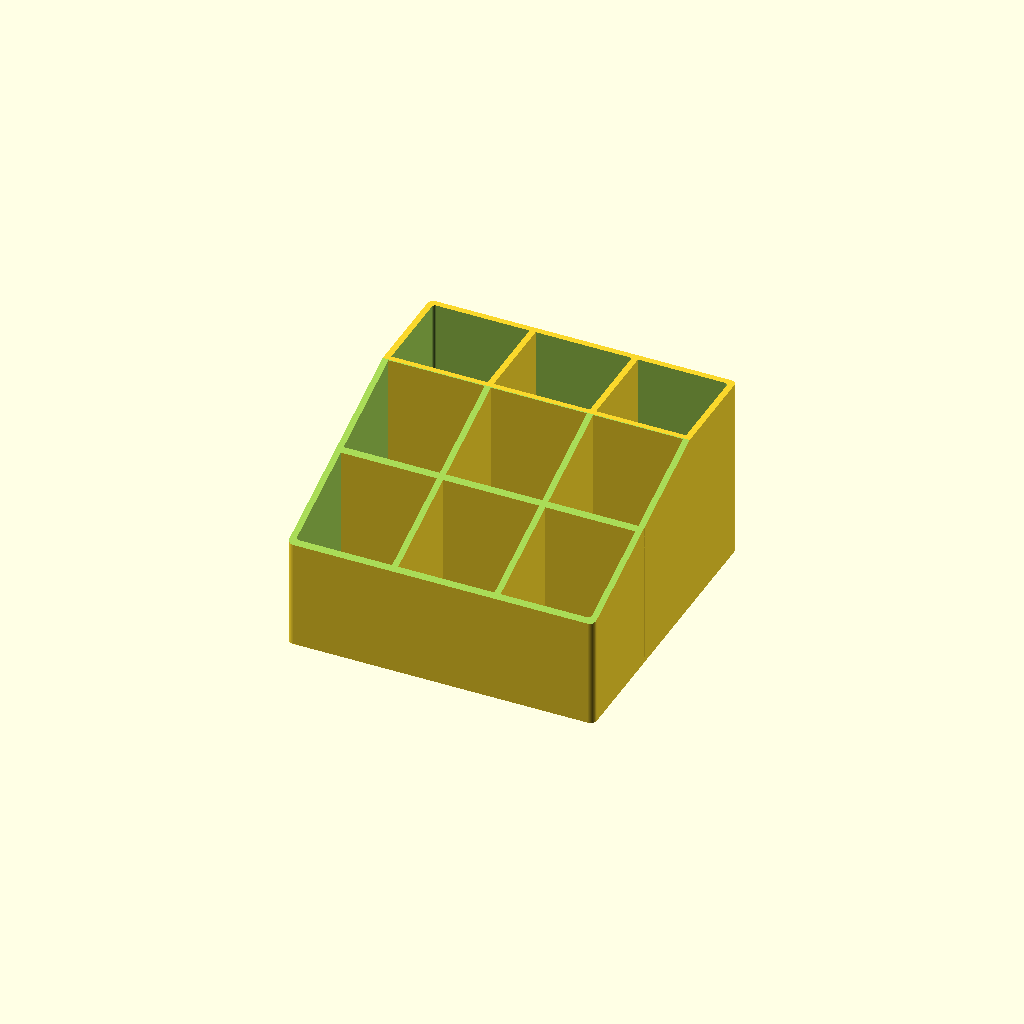
Cell 1 — every parameter at its default value.
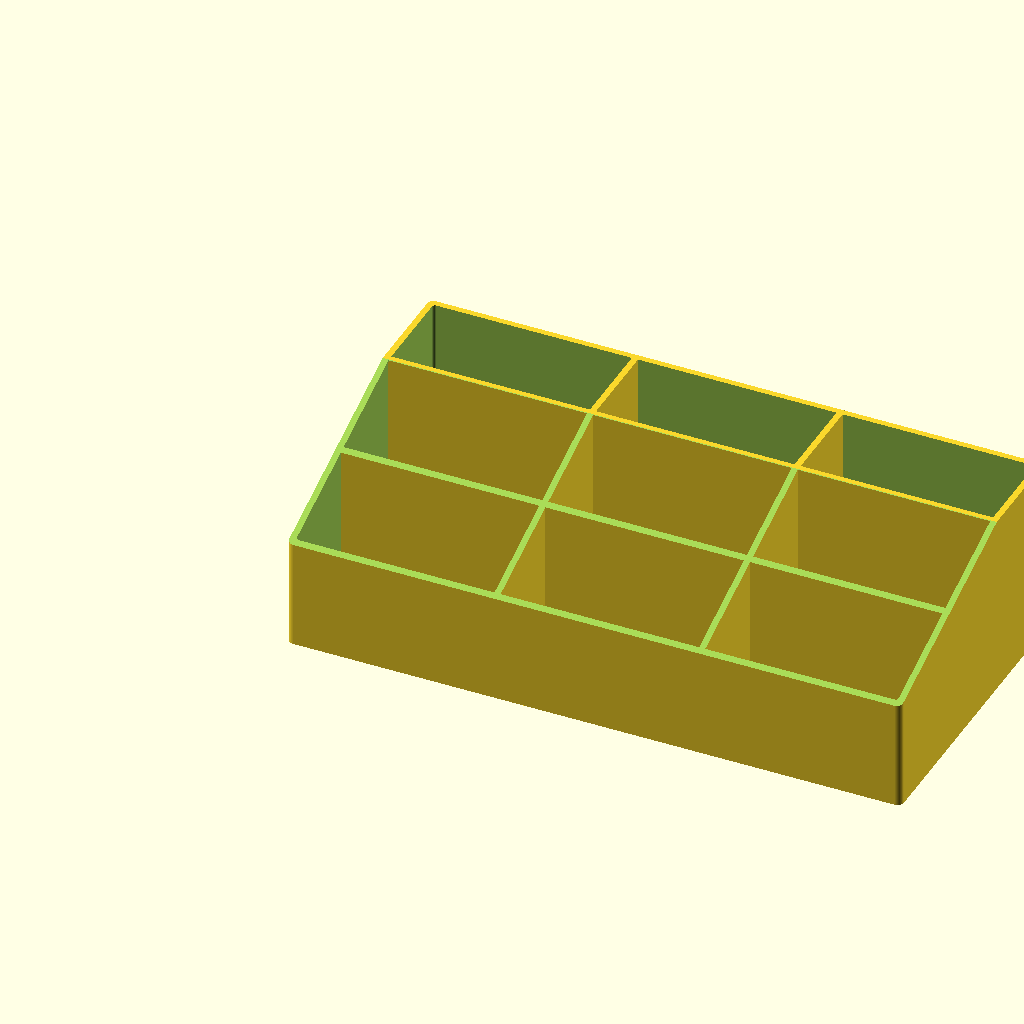
Cell 2: xlength = 200 (everything else at default).
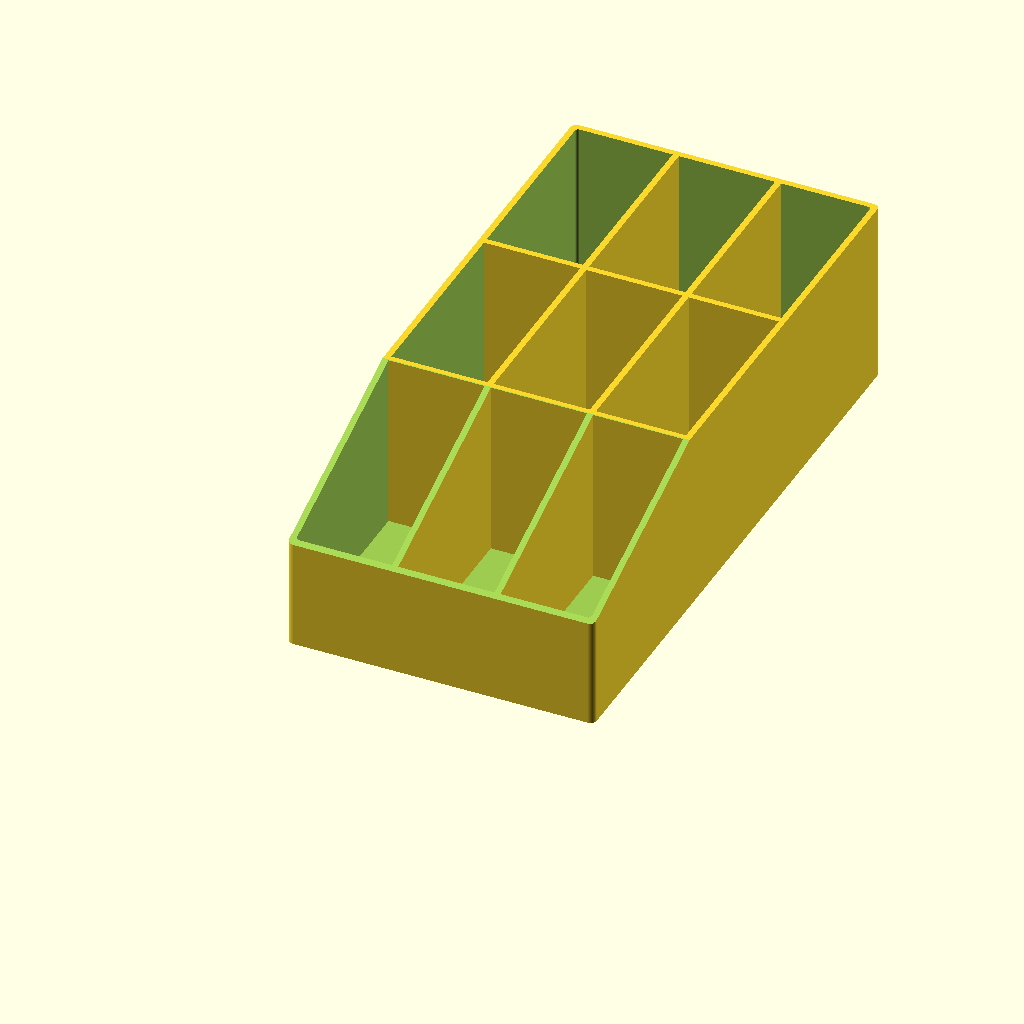
Cell 3: ywidth = 200 (everything else at default).
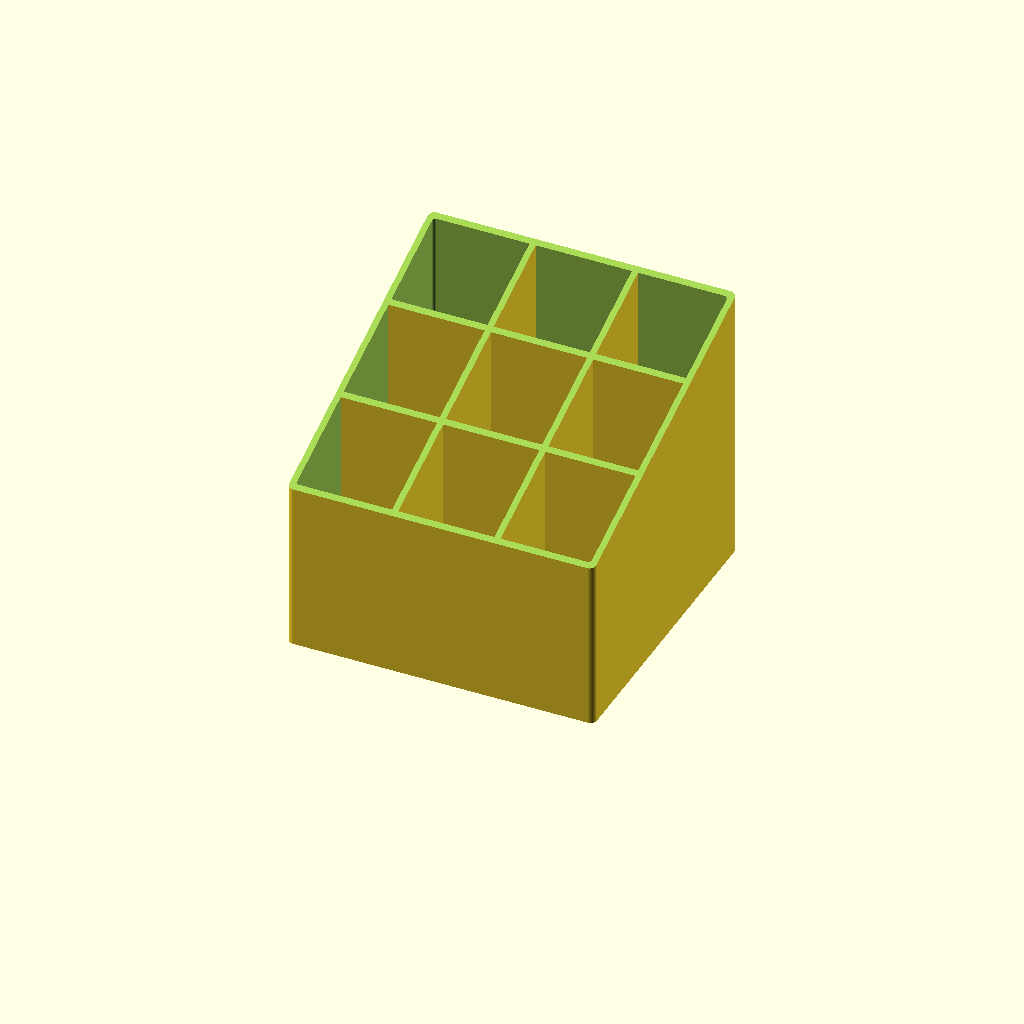
Cell 4 — zheight set to 120, the other parameters unchanged.
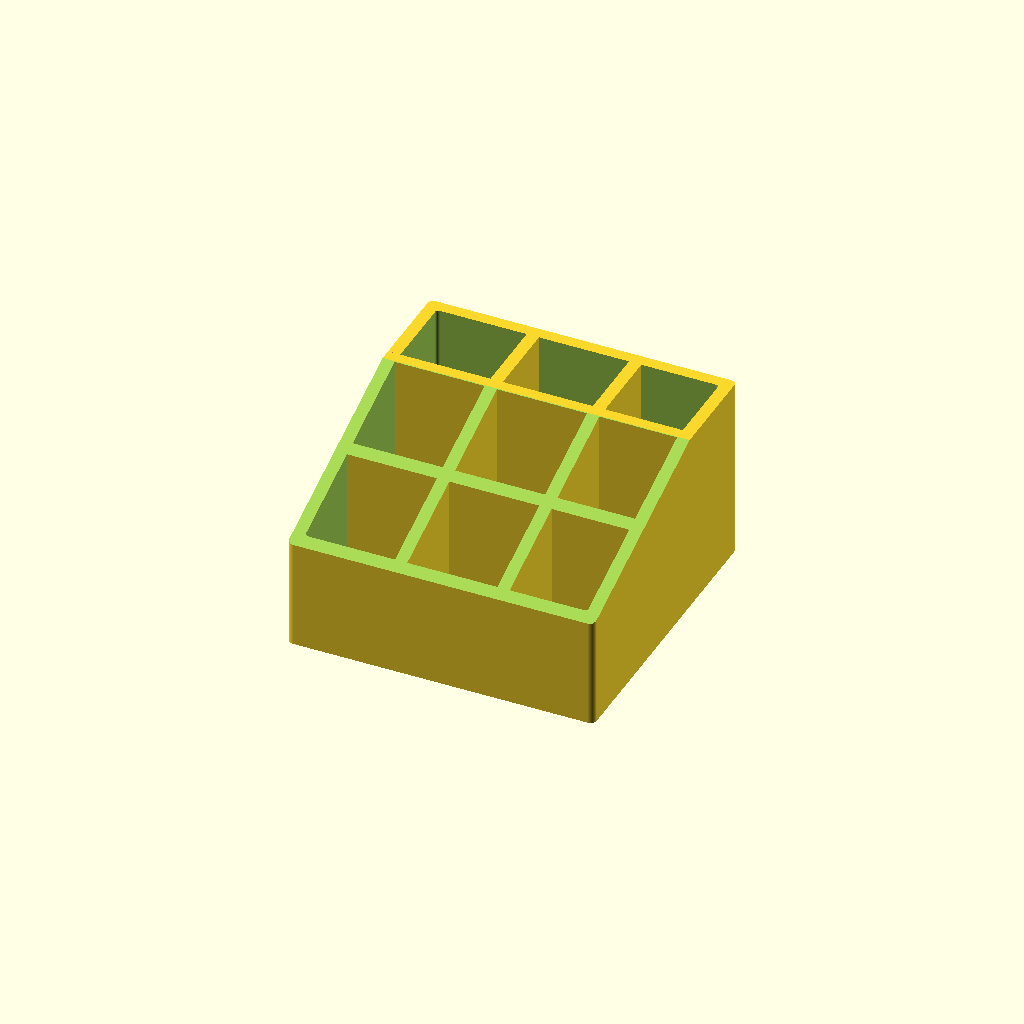
Cell 5 — wall set to 4, the other parameters unchanged.
One fixed orthographic camera (rotation 55°, 0°, 25°; colour scheme Cornfield) for every cell.
OpenSCAD source file inputs/thingiverse/thing-2033871/files/nail_polish.scad:
$fn = 50;
xlength = 100;
ywidth = 100;
zheight = 60;
corner = 2; // radius
wall = 2; // thickness
divisions = 3;
fudge = 43;
angle = 20;

difference()
{
    base();
    
    // trianglular cutout 
    translate([-xlength/2,-fudge,zheight/3]) rotate([angle,0,0]) cube([xlength*2, ywidth*2, zheight*2]);
}

module base()
{
    // hollow box with rounded corners
    difference()
    {
        roundedBox(xlength, ywidth, zheight, corner);
        translate([wall,wall,wall]) roundedBox(xlength-2*wall, ywidth-2*wall, zheight, corner/2);
    }

    // dividers
    for(i = [1 : 1 : divisions-1])
    {
        translate([0,ywidth/divisions*i,wall]) cube([xlength,wall,zheight-wall]);
        translate([xlength/divisions*i,0,wall]) cube([wall,ywidth,zheight-wall]);
    }
}

module roundedBox(xdim, ydim, zdim, rdim)
{
    hull()
    {
        translate([rdim,rdim,0]) cylinder(h=zdim,r=rdim);
        translate([xdim-rdim,rdim,0]) cylinder(h=zdim,r=rdim);
        translate([rdim,ydim-rdim,0]) cylinder(h=zdim,r=rdim);
        translate([xdim-rdim,ydim-rdim,0]) cylinder(h=zdim,r=rdim);
    }
}
Customizer parameters (derived from the source; name, type, default, range or options):
xlength: number, default 100
ywidth: number, default 100
zheight: number, default 60
corner: number, default 2
wall: number, default 2
divisions: number, default 3
fudge: number, default 43
angle: number, default 20
